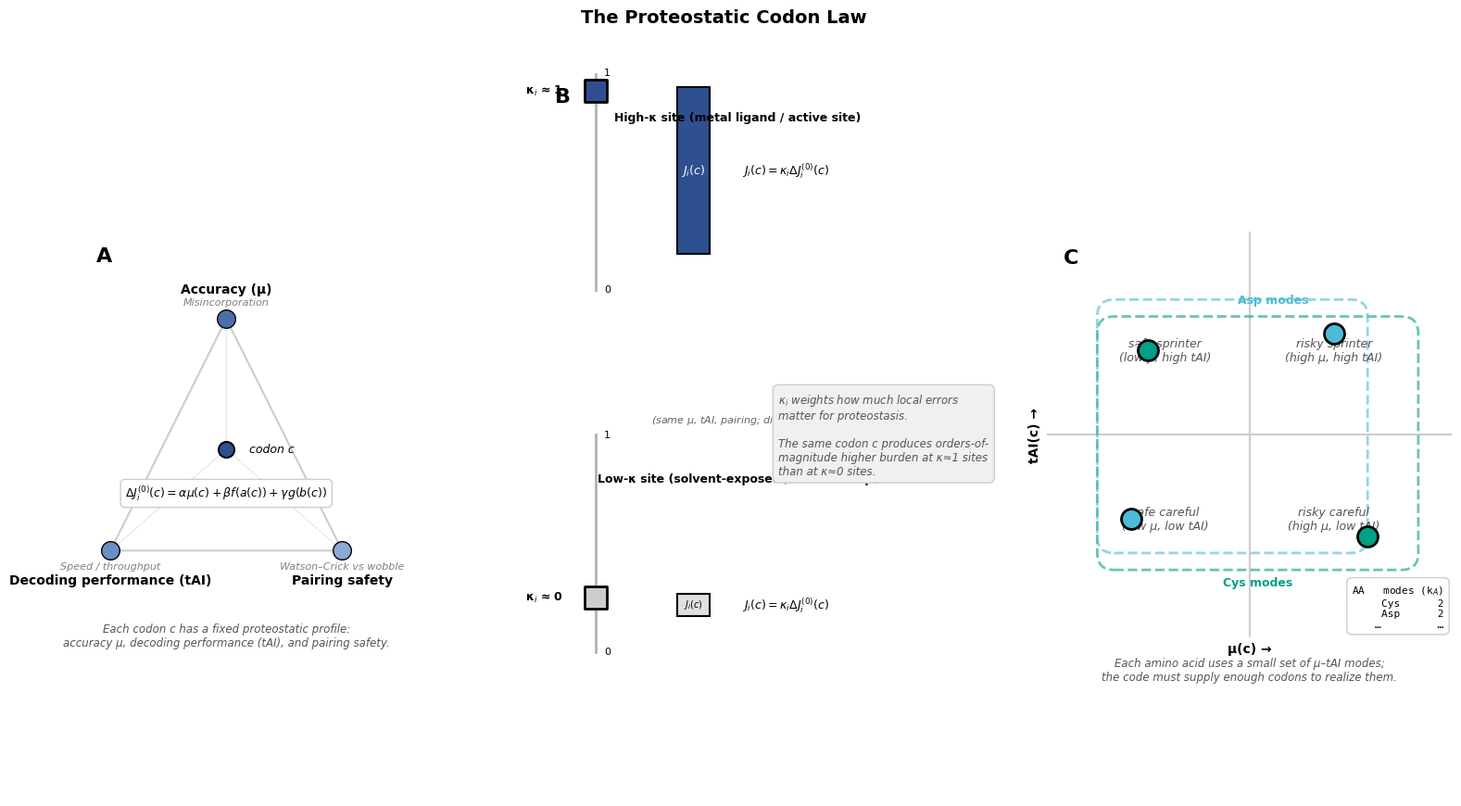

Python code for this plot:
#!/usr/bin/env python3
"""
Figure 1: Central conceptual schematic of the Proteostatic Codon Law
Three horizontal panels (A-C) with consistent visual language
Panel A: Proteostatic trade-off triangle
Panel B: κ as gain knob
Panel C: μ-tAI modes per amino acid
"""

import numpy as np
import matplotlib.pyplot as plt
import matplotlib.patches as mpatches
from matplotlib.patches import FancyBboxPatch, Circle, Polygon, Rectangle, Wedge
from matplotlib.patches import FancyArrowPatch
import matplotlib.lines as mlines

# Set style - minimal, clean
plt.rcParams['font.size'] = 9
plt.rcParams['axes.labelsize'] = 10
plt.rcParams['axes.titlesize'] = 11
plt.rcParams['font.family'] = 'sans-serif'
plt.rcParams['font.sans-serif'] = ['Arial', 'Helvetica', 'DejaVu Sans']

# Color scheme - single accent color (dark blue) + light grey
accent_color = '#2E5090'  # Dark blue
light_grey = '#CCCCCC'
very_light_grey = '#F0F0F0'

# Mode colors for Panel C
mode_color_cys = '#00A087'  # Green
mode_color_asp = '#4DBBD5'  # Blue

# Create figure - 16:9 aspect ratio
fig = plt.figure(figsize=(16, 9))

# ============================================================================
# Panel A: Proteostatic Trade-off Triangle
# ============================================================================
ax1 = plt.subplot(1, 3, 1)
ax1.set_xlim(-0.2, 1.2)
ax1.set_ylim(-0.2, 1.2)
ax1.set_aspect('equal')
ax1.axis('off')

# Panel label
ax1.text(0.05, 1.15, 'A', fontsize=16, fontweight='bold', ha='left', va='top')

# Draw equilateral triangle
triangle_height = 0.866  # sqrt(3)/2
triangle_points = np.array([
    [0.5, 0.9],      # Top vertex
    [0.1, 0.1],      # Bottom left
    [0.9, 0.1]       # Bottom right
])

triangle = Polygon(triangle_points, fill=False, edgecolor=light_grey, linewidth=1.5)
ax1.add_patch(triangle)

# Vertex circles and labels with different shades
vertex_colors = ['#4A6FA5', '#6B8FC2', '#8CA8D8']

# Top vertex - Accuracy (μ)
ax1.scatter(triangle_points[0, 0], triangle_points[0, 1], s=200,
           c=vertex_colors[0], edgecolors='black', linewidth=1, zorder=5)
ax1.text(triangle_points[0, 0], triangle_points[0, 1] + 0.08,
        'Accuracy (μ)', ha='center', va='bottom', fontsize=10, fontweight='bold')
ax1.text(triangle_points[0, 0], triangle_points[0, 1] + 0.04,
        'Misincorporation', ha='center', va='bottom', fontsize=8, style='italic', color='grey')

# Bottom-left vertex - Decoding performance (tAI)
ax1.scatter(triangle_points[1, 0], triangle_points[1, 1], s=200,
           c=vertex_colors[1], edgecolors='black', linewidth=1, zorder=5)
ax1.text(triangle_points[1, 0], triangle_points[1, 1] - 0.08,
        'Decoding performance (tAI)', ha='center', va='top', fontsize=10, fontweight='bold')
ax1.text(triangle_points[1, 0], triangle_points[1, 1] - 0.04,
        'Speed / throughput', ha='center', va='top', fontsize=8, style='italic', color='grey')

# Bottom-right vertex - Pairing safety
ax1.scatter(triangle_points[2, 0], triangle_points[2, 1], s=200,
           c=vertex_colors[2], edgecolors='black', linewidth=1, zorder=5)
ax1.text(triangle_points[2, 0], triangle_points[2, 1] - 0.08,
        'Pairing safety', ha='center', va='top', fontsize=10, fontweight='bold')
ax1.text(triangle_points[2, 0], triangle_points[2, 1] - 0.04,
        'Watson–Crick vs wobble', ha='center', va='top', fontsize=8, style='italic', color='grey')

# Codon point (slightly off-center)
codon_point = np.array([0.5, 0.45])
ax1.scatter(codon_point[0], codon_point[1], s=150, c=accent_color,
           marker='o', edgecolors='black', linewidth=1.5, zorder=6)
ax1.text(codon_point[0] + 0.08, codon_point[1], 'codon c',
        fontsize=9, style='italic', ha='left', va='center')

# Barycentric arrows (faint)
for vertex in triangle_points:
    ax1.annotate('', xy=codon_point, xytext=vertex,
                arrowprops=dict(arrowstyle='->', lw=0.8, color=light_grey, alpha=0.5))

# Equation at center
equation = r'$\Delta J_i^{(0)}(c) = \alpha \mu(c) + \beta f(a(c)) + \gamma g(b(c))$'
ax1.text(codon_point[0], codon_point[1] - 0.12, equation,
        fontsize=9, ha='center', va='top',
        bbox=dict(boxstyle='round,pad=0.4', facecolor='white', edgecolor=light_grey, linewidth=1))

# Intuition label at bottom
intuition = ('Each codon c has a fixed proteostatic profile:\n'
            'accuracy μ, decoding performance (tAI), and pairing safety.')
ax1.text(0.5, -0.15, intuition, ha='center', va='top', fontsize=8.5,
        style='italic', color='#555555')

# ============================================================================
# Panel B: κ as Gain Knob
# ============================================================================
ax2 = plt.subplot(1, 3, 2)
ax2.set_xlim(0, 1)
ax2.set_ylim(0, 1)
ax2.axis('off')

# Panel label
ax2.text(0.05, 0.98, 'B', fontsize=16, fontweight='bold', ha='left', va='top')

# --- Top mini-panel: High κ ---
y_top = 0.75

# Label
ax2.text(0.5, y_top + 0.18, 'High-κ site (metal ligand / active site)',
        ha='center', va='bottom', fontsize=9, fontweight='bold')

# Slider/dial
slider_x = 0.15
slider_height = 0.25
# Draw slider track
ax2.plot([slider_x, slider_x], [y_top - 0.05, y_top + slider_height],
        'k-', linewidth=2, alpha=0.3)
# Draw slider knob at high position (0.9)
knob_y = y_top + slider_height * 0.9
ax2.scatter(slider_x, knob_y, s=300, c=accent_color, marker='s',
           edgecolors='black', linewidth=2, zorder=5)
ax2.text(slider_x - 0.08, knob_y, r'κ$_i$ ≈ 1', ha='right', va='center',
        fontsize=9, fontweight='bold')

# Labels on slider
ax2.text(slider_x + 0.02, y_top + slider_height, '1', ha='left', va='center', fontsize=8)
ax2.text(slider_x + 0.02, y_top - 0.05, '0', ha='left', va='center', fontsize=8)

# J bar (tall)
bar_x = 0.35
bar_width = 0.08
bar_height_high = 0.23
bar_rect_high = Rectangle((bar_x, y_top), bar_width, bar_height_high,
                         facecolor=accent_color, edgecolor='black', linewidth=1.5)
ax2.add_patch(bar_rect_high)
ax2.text(bar_x + bar_width/2, y_top + bar_height_high/2, r'$J_i(c)$',
        ha='center', va='center', fontsize=9, fontweight='bold', color='white')

# Formula
ax2.text(bar_x + bar_width + 0.08, y_top + bar_height_high/2,
        r'$J_i(c) = \kappa_i \Delta J_i^{(0)}(c)$',
        ha='left', va='center', fontsize=9)

# --- Bottom mini-panel: Low κ ---
y_bottom = 0.25

# Label
ax2.text(0.5, y_bottom + 0.18, 'Low-κ site (solvent-exposed / flexible loop)',
        ha='center', va='bottom', fontsize=9, fontweight='bold')

# Slider/dial
# Draw slider track
ax2.plot([slider_x, slider_x], [y_bottom - 0.05, y_bottom + slider_height],
        'k-', linewidth=2, alpha=0.3)
# Draw slider knob at low position (0.1)
knob_y_low = y_bottom + slider_height * 0.1
ax2.scatter(slider_x, knob_y_low, s=300, c='#CCCCCC', marker='s',
           edgecolors='black', linewidth=2, zorder=5)
ax2.text(slider_x - 0.08, knob_y_low, r'κ$_i$ ≈ 0', ha='right', va='center',
        fontsize=9, fontweight='bold')

# Labels on slider
ax2.text(slider_x + 0.02, y_bottom + slider_height, '1', ha='left', va='center', fontsize=8)
ax2.text(slider_x + 0.02, y_bottom - 0.05, '0', ha='left', va='center', fontsize=8)

# J bar (short, pale)
bar_height_low = 0.03
bar_rect_low = Rectangle((bar_x, y_bottom), bar_width, bar_height_low,
                         facecolor='#E0E0E0', edgecolor='black', linewidth=1.5)
ax2.add_patch(bar_rect_low)
ax2.text(bar_x + bar_width/2, y_bottom + bar_height_low/2, r'$J_i(c)$',
        ha='center', va='center', fontsize=7)

# Formula
ax2.text(bar_x + bar_width + 0.08, y_bottom + bar_height_low/2,
        r'$J_i(c) = \kappa_i \Delta J_i^{(0)}(c)$',
        ha='left', va='center', fontsize=9)

# Note about same codon
ax2.text(0.5, 0.52, '(same μ, tAI, pairing; different κ$_i$)',
        ha='center', va='center', fontsize=8, style='italic', color='#666666')

# Right side annotation
annotation_x = 0.6
annotation_text = (
    r'κ$_i$ weights how much local errors' + '\n' +
    'matter for proteostasis.\n\n' +
    'The same codon c produces orders-of-\n' +
    'magnitude higher burden at κ≈1 sites\n' +
    'than at κ≈0 sites.'
)
ax2.text(annotation_x, 0.5, annotation_text, ha='left', va='center',
        fontsize=8.5, style='italic', color='#555555',
        bbox=dict(boxstyle='round,pad=0.5', facecolor=very_light_grey,
                 edgecolor=light_grey, linewidth=1))

# ============================================================================
# Panel C: μ-tAI Modes per Amino Acid
# ============================================================================
ax3 = plt.subplot(1, 3, 3)
ax3.set_xlim(-0.1, 1.1)
ax3.set_ylim(-0.1, 1.1)
ax3.set_aspect('equal')

# Panel label
ax3.text(-0.05, 1.05, 'C', fontsize=16, fontweight='bold', ha='left', va='top',
        transform=ax3.transData)

# Axes
ax3.axhline(0.5, color=light_grey, linewidth=1.5, zorder=1)
ax3.axvline(0.5, color=light_grey, linewidth=1.5, zorder=1)

ax3.set_xlabel('μ(c) →', fontsize=10, fontweight='bold')
ax3.set_ylabel('tAI(c) →', fontsize=10, fontweight='bold')
ax3.tick_params(left=False, bottom=False, labelleft=False, labelbottom=False)
ax3.spines['top'].set_visible(False)
ax3.spines['right'].set_visible(False)
ax3.spines['bottom'].set_visible(False)
ax3.spines['left'].set_visible(False)

# Quadrant labels
label_offset_x = 0.25
label_offset_y = 0.75

# Top-left: safe sprinter
ax3.text(label_offset_x, label_offset_y, 'safe sprinter\n(low μ, high tAI)',
        ha='center', va='center', fontsize=9, style='italic', color='#555555')

# Top-right: risky sprinter
ax3.text(1 - label_offset_x, label_offset_y, 'risky sprinter\n(high μ, high tAI)',
        ha='center', va='center', fontsize=9, style='italic', color='#555555')

# Bottom-left: safe careful
ax3.text(label_offset_x, 1 - label_offset_y, 'safe careful\n(low μ, low tAI)',
        ha='center', va='center', fontsize=9, style='italic', color='#555555')

# Bottom-right: risky careful
ax3.text(1 - label_offset_x, 1 - label_offset_y, 'risky careful\n(high μ, low tAI)',
        ha='center', va='center', fontsize=9, style='italic', color='#555555')

# Cys example (green)
# TGC: safe sprinter (low μ, high tAI)
tgc_x, tgc_y = 0.2, 0.75
# TGT: risky careful (high μ, low tAI)
tgt_x, tgt_y = 0.85, 0.2

ax3.scatter(tgc_x, tgc_y, s=250, c=mode_color_cys, marker='o',
           edgecolors='black', linewidth=2, zorder=5)
ax3.text(tgc_x, tgc_y, 'TGC', ha='center', va='center',
        fontsize=9, fontweight='bold', color='white')

ax3.scatter(tgt_x, tgt_y, s=250, c=mode_color_cys, marker='o',
           edgecolors='black', linewidth=2, zorder=5)
ax3.text(tgt_x, tgt_y, 'TGT', ha='center', va='center',
        fontsize=9, fontweight='bold', color='white')

# Enclosing bracket for Cys
from matplotlib.patches import FancyBboxPatch
cys_box = FancyBboxPatch((tgc_x - 0.1, tgt_y - 0.05),
                         (tgt_x - tgc_x + 0.2), (tgc_y - tgt_y + 0.1),
                         boxstyle="round,pad=0.05",
                         fill=False, edgecolor=mode_color_cys,
                         linewidth=2, linestyle='--', alpha=0.6)
ax3.add_patch(cys_box)
ax3.text((tgc_x + tgt_x)/2, tgt_y - 0.12, 'Cys modes',
        ha='center', va='top', fontsize=9, fontweight='bold', color=mode_color_cys)

# Asp example (blue)
# GAC: risky sprinter (high μ, high tAI)
gac_x, gac_y = 0.75, 0.8
# GAT: safe careful (low μ, low tAI)
gat_x, gat_y = 0.15, 0.25

ax3.scatter(gac_x, gac_y, s=250, c=mode_color_asp, marker='o',
           edgecolors='black', linewidth=2, zorder=5)
ax3.text(gac_x, gac_y, 'GAC', ha='center', va='center',
        fontsize=9, fontweight='bold', color='white')

ax3.scatter(gat_x, gat_y, s=250, c=mode_color_asp, marker='o',
           edgecolors='black', linewidth=2, zorder=5)
ax3.text(gat_x, gat_y, 'GAT', ha='center', va='center',
        fontsize=9, fontweight='bold', color='white')

# Enclosing bracket for Asp
asp_box = FancyBboxPatch((gat_x - 0.05, gat_y - 0.05),
                         (gac_x - gat_x + 0.1), (gac_y - gat_y + 0.1),
                         boxstyle="round,pad=0.05",
                         fill=False, edgecolor=mode_color_asp,
                         linewidth=2, linestyle='--', alpha=0.6)
ax3.add_patch(asp_box)
ax3.text((gac_x + gat_x)/2 + 0.12, gac_y + 0.08, 'Asp modes',
        ha='center', va='bottom', fontsize=9, fontweight='bold', color=mode_color_asp)

# Mode count summary in corner
summary_text = 'AA   modes (k$_A$)\nCys      2\nAsp      2\n…         …'
ax3.text(0.98, 0.02, summary_text, ha='right', va='bottom',
        fontsize=8, family='monospace',
        transform=ax3.transAxes,
        bbox=dict(boxstyle='round,pad=0.5', facecolor='white',
                 edgecolor=light_grey, linewidth=1))

# Caption
caption = ('Each amino acid uses a small set of μ–tAI modes;\n'
          'the code must supply enough codons to realize them.')
ax3.text(0.5, -0.05, caption, ha='center', va='top', fontsize=8.5,
        style='italic', color='#555555', transform=ax3.transAxes)

# Overall title
fig.suptitle('The Proteostatic Codon Law', fontsize=14, fontweight='bold', y=0.98)

plt.tight_layout(rect=[0, 0.02, 1, 0.96])
plt.savefig('figure1_central.png', dpi=300, bbox_inches='tight', facecolor='white')
plt.savefig('figure1_central.pdf', bbox_inches='tight', facecolor='white')
plt.savefig('figure1_central.svg', bbox_inches='tight', facecolor='white')

print("Figure 1 (central/redesigned) saved as:")
print("  - figure1_central.png (300 DPI raster)")
print("  - figure1_central.pdf (vector, fully editable)")
print("  - figure1_central.svg (vector, web/Inkscape friendly)")
print("\nPanel A: Proteostatic trade-off triangle with barycentric formula")
print("Panel B: κ as gain knob (dual slider/bar comparison)")
print("Panel C: μ-tAI quadrant with Cys and Asp mode examples")
